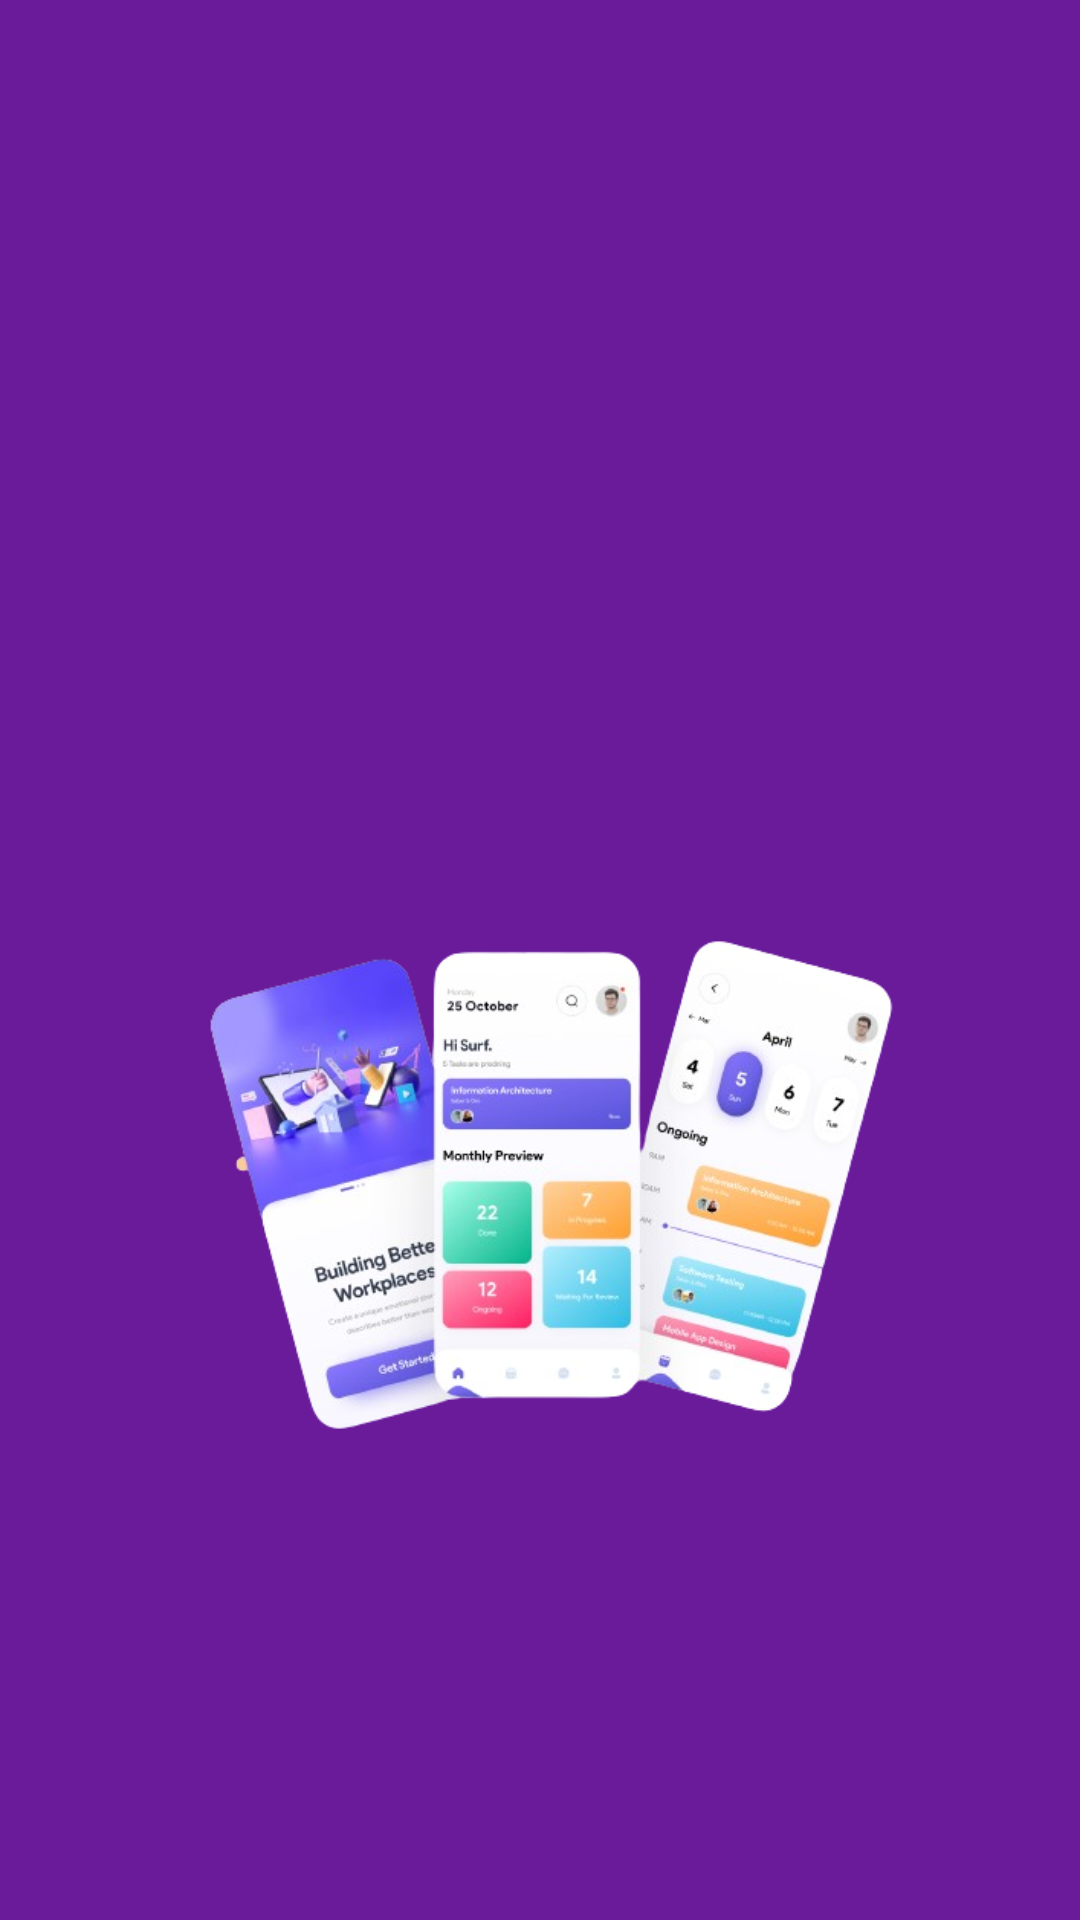

Write the Android layout XML for this screen, with the resource values it uses.
<!-- AndroidManifest.xml: application theme Theme.TaskApp -->
<!-- res/layout/activity_screen_two.xml -->
<?xml version="1.0" encoding="utf-8"?>
<RelativeLayout xmlns:android="http://schemas.android.com/apk/res/android"
    xmlns:app="http://schemas.android.com/apk/res-auto"
    xmlns:tools="http://schemas.android.com/tools"
    android:layout_width="match_parent"
    android:background="@color/bktint"
    android:layout_height="match_parent"
    tools:context=".ScreenTwo">

    <ImageView
        android:id="@+id/logoLod"
        android:layout_width="match_parent"
        android:layout_height="581dp"
        android:layout_marginTop="150dp"
        android:src="@drawable/bkimgscrento" />

</RelativeLayout>
<!-- resources referenced by this layout -->
<resources>
  <color name="bktint">#6A1B9A</color>
  <!-- drawable bkimgscrento: png bitmap (drawable, 174880 bytes) -->
  <style name="Theme.TaskApp" parent="Base.Theme.TaskApp" />
  <style name="Base.Theme.TaskApp" parent="Theme.MaterialComponents.DayNight.DarkActionBar">
          
          <item name="colorPrimary">@color/primary</item>
          <item name="colorPrimaryVariant">@color/primary</item>
          <item name="colorOnPrimary">@color/white</item>
          
          <item name="colorSecondary">@color/primary</item>
          <item name="colorSecondaryVariant">@color/primary</item>
          <item name="colorOnSecondary">@color/black</item>
          
          <item name="android:statusBarColor">?attr/colorPrimaryVariant</item>
      </style>
  <color name="primary">#9567DF</color>
  <color name="white">#FFFFFFFF</color>
  <color name="black">#FF000000</color>
</resources>
